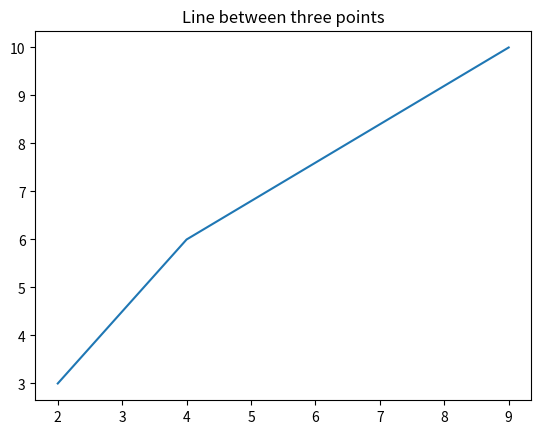

Write Python code to recreate this figure.
#
# Template for Python program
# [redacted]
#

import matplotlib.pyplot as plt
import numpy as np
 
# 1. Input
xpoints = np.array ([2,4,9])
ypoints = np.array ([3,6,10])


# 2. Process

# 3. Output
plt.title("Line between three points")
plt.plot(xpoints, ypoints)
plt.show()